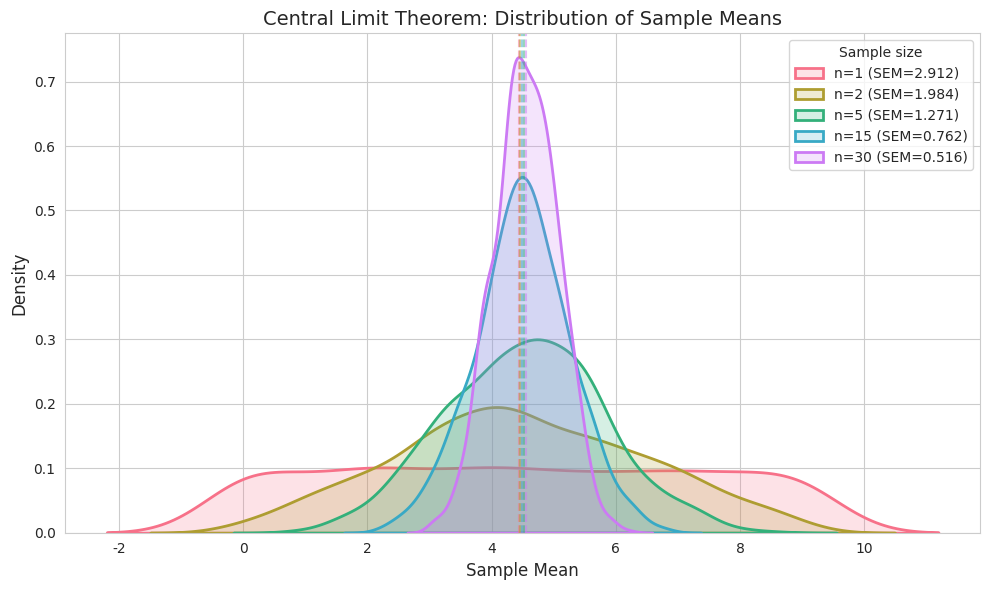

The matplotlib source for this figure: (Note: this script raises an exception after producing the figure.)
import numpy as np
import matplotlib.pyplot as plt
import seaborn as sns


def main():
    np.random.seed(42)
    n_samples = 1000
    sample_sizes = [1, 2, 5, 15, 30]

    sns.set_style("whitegrid")
    plt.figure(figsize=(10, 6))
    colors = sns.color_palette("husl", len(sample_sizes))

    for i, sample_size in enumerate(sample_sizes):
        sample_means = [
            np.mean(np.random.randint(0, 10, sample_size)) for _ in range(n_samples)
        ]

        sem = np.std(sample_means, ddof=1)
        mean_of_means = np.mean(sample_means)
        label = f"n={sample_size} (SEM={sem:.3f})"

        sns.kdeplot(
            sample_means,
            color=colors[i],
            label=label,
            linewidth=2,
            fill=True,
            alpha=0.2,
        )

        plt.axvline(mean_of_means, color=colors[i], linestyle="--", alpha=0.5)

    plt.title("Central Limit Theorem: Distribution of Sample Means", fontsize=14)
    plt.xlabel("Sample Mean", fontsize=12)
    plt.ylabel("Density", fontsize=12)
    plt.legend(title="Sample size", loc="upper right", fontsize=10)

    plt.tight_layout()
    plt.savefig("scripts/central_limit_theorem/clt_densities_overlay.png", dpi=150)
    plt.show()


if __name__ == "__main__":
    main()
